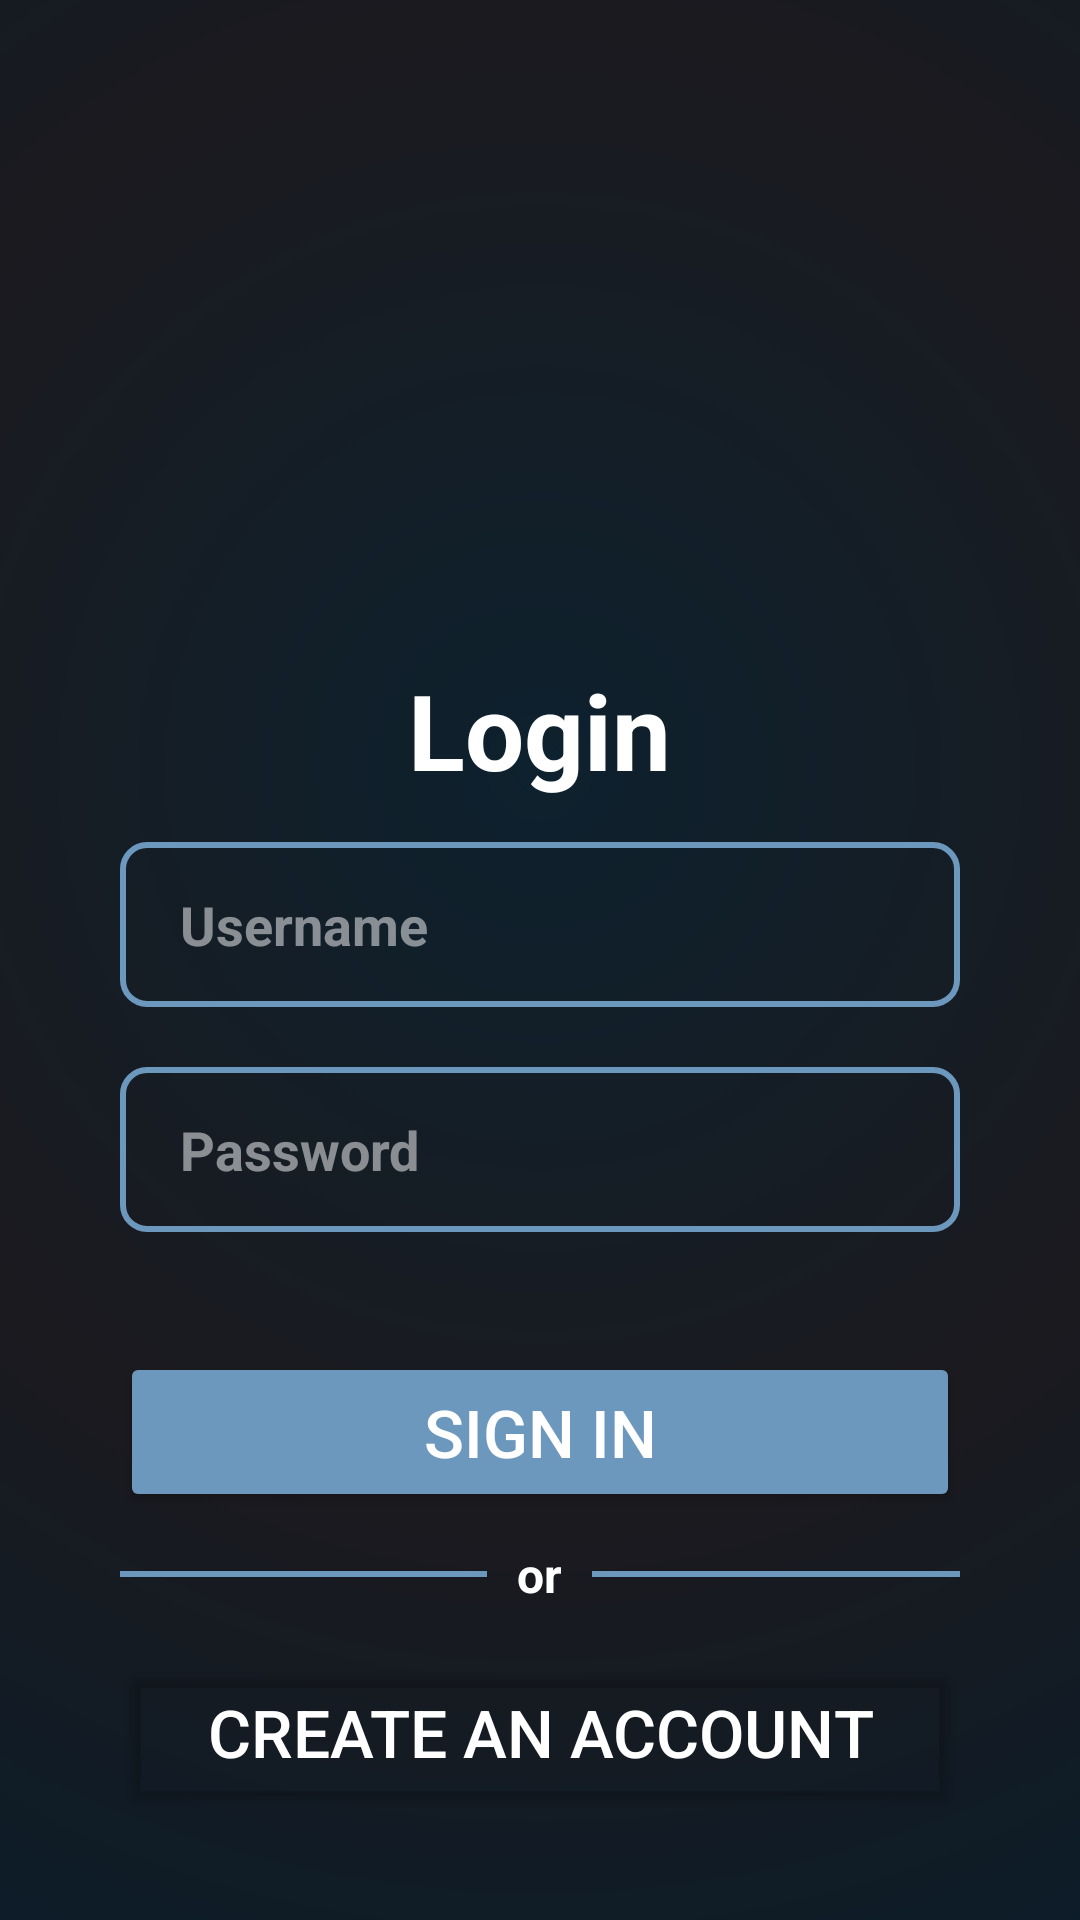

Produce the Android XML layout that renders to this screen, including the resource entries it uses.
<!-- AndroidManifest.xml: application theme Theme.STEPSS -->
<!-- res/layout/login_page.xml -->
<?xml version="1.0" encoding="utf-8"?>
<LinearLayout xmlns:android="http://schemas.android.com/apk/res/android"
    xmlns:app="http://schemas.android.com/apk/res-auto"
    android:orientation="vertical"
    android:layout_width="match_parent"
    android:layout_height="match_parent"
    android:background="@drawable/gradient_background"
    android:padding="0dp"
    android:gravity="center">





    <LinearLayout
        android:layout_width="match_parent"
        android:layout_height="wrap_content"
        android:orientation="vertical"
        android:layout_gravity="center"
        android:layout_marginLeft="20dp"
        android:layout_marginRight="20dp">

        <ImageView
            android:id="@+id/gifViewLogin"
            android:layout_width="130dp"
            android:layout_height="170dp"
            android:src="@drawable/walkinganimation_nobackground"
            android:scaleType="centerCrop"
            android:layout_gravity="center"/>

        <TextView
            android:layout_width="wrap_content"
            android:layout_height="wrap_content"
            android:text="Login"
            android:textColor="@color/white"
            android:textSize="35sp"
            android:layout_marginTop="14dp"
            android:layout_marginBottom="14dp"
            android:layout_gravity="center"
            android:textStyle="bold" />

        <EditText
            android:id="@+id/editTextEmail"
            android:layout_width="match_parent"
            android:layout_height="55dp"
            android:layout_marginRight="20dp"
            android:layout_marginLeft="20dp"
            android:hint="Username"
            android:textColor="@color/white"
            android:textColorHint="#80FFFFFF"
            android:textStyle="bold"
            android:textSize="18sp"
            android:background="@drawable/edittext_border"
            android:gravity="center_vertical"
            android:paddingLeft="20dp"
            android:inputType="textEmailAddress"
            android:singleLine="true"
            android:maxLines="1"/>

        <EditText
            android:id="@+id/editTextPassword"
            android:layout_width="match_parent"
            android:layout_height="55dp"
            android:layout_marginTop="20dp"
            android:layout_marginRight="20dp"
            android:layout_marginLeft="20dp"
            android:hint="Password"
            android:textColor="@color/white"
            android:textColorHint="#80FFFFFF"
            android:textStyle="bold"
            android:textSize="18sp"
            android:background="@drawable/edittext_border"
            android:gravity="center_vertical"
            android:paddingLeft="20dp"
            android:inputType="textPassword"
            android:singleLine="true"
            android:maxLines="1"/>



        <Button
            android:id="@+id/button_SignUpLogin"
            android:layout_width="match_parent"
            android:layout_height="wrap_content"
            android:layout_marginTop="40dp"
            android:layout_marginLeft="20dp"
            android:layout_marginRight="20dp"
            android:padding="12dp"
            android:text="Sign In"
            android:textColor="@color/white"
            android:textSize="22sp"
            app:cornerRadius="8dp"
            android:backgroundTint="#6D98BD"/>
        
        <LinearLayout
            android:layout_width="match_parent"
            android:layout_height="wrap_content"
            android:orientation="horizontal"
            android:gravity="center"/>
        
        <LinearLayout
            android:layout_width="match_parent"
            android:layout_height="wrap_content"
            android:orientation="horizontal"
            android:gravity="center"
            android:layout_marginTop="10dp"
            android:layout_marginBottom="15dp"
            android:paddingHorizontal="20dp">

            
            <View
                android:layout_width="0dp"
                android:layout_weight="1"
                android:layout_height="2dp"
                android:background="#6d98bd"/>

            
            <TextView
                android:layout_width="wrap_content"
                android:layout_height="wrap_content"
                android:text="or"
                android:textColor="@color/white"
                android:textSize="16sp"
                android:textStyle="bold"
                android:paddingHorizontal="10dp"/>

            
            <View
                android:layout_width="0dp"
                android:layout_weight="1"
                android:layout_height="2dp"
                android:background="#6d98bd"/>
        </LinearLayout>

        <Button
            android:id="@+id/button_CreateAccount"
            android:layout_width="match_parent"
            android:layout_height="wrap_content"
            android:layout_marginLeft="20dp"
            android:layout_marginRight="20dp"
            android:padding="12dp"
            android:text="Create an Account"
            android:backgroundTint="#2E2E2E"
            android:textColor="@color/white"
            android:textSize="22sp"
            app:backgroundTint="@android:color/transparent"
            app:cornerRadius="8dp"
            app:rippleColor="@android:color/transparent"
            app:strokeColor="#6d98bd"
            app:strokeWidth="2dp" />
    </LinearLayout>


</LinearLayout>
<!-- resources referenced by this layout -->
<resources>
  <!-- drawable edittext_border (drawable) -->
  <shape xmlns:android="http://schemas.android.com/apk/res/android"
      android:shape="rectangle">
      <solid android:color="@android:color/transparent" />  
      <stroke android:width="2dp" android:color="#6d98bd"/> 
      <corners android:radius="8dp"/>
  </shape>
  <!-- drawable gradient_background (drawable) -->
  <?xml version="1.0" encoding="utf-8"?>
  <layer-list xmlns:android="http://schemas.android.com/apk/res/android">
      <item>
          <shape android:shape="rectangle">
              <gradient
                  android:type="radial"
                  android:gradientRadius="500dp"
                  android:centerX="0.5"
                  android:centerY="0.4"
                  android:startColor="#0D212E"
                  android:centerColor="#1b1a1f"
                  android:endColor="#061D2C"
                  android:useLevel="false"/>
          </shape>
      </item>
  </layer-list>
  <style name="Theme.STEPSS" parent="Theme.MaterialComponents.DayNight.NoActionBar">
          
          <item name="popupMenuStyle">@style/Widget.STEPSS.PopupMenu</item>
      </style>
  <style name="Widget.STEPSS.PopupMenu" parent="Widget.MaterialComponents.PopupMenu">
          
      </style>
  <!-- not gathered from this repository: default colours our renderer supplied (Android Studio template values) -->
  <color name="white">#FFFFFFFF</color>
</resources>
